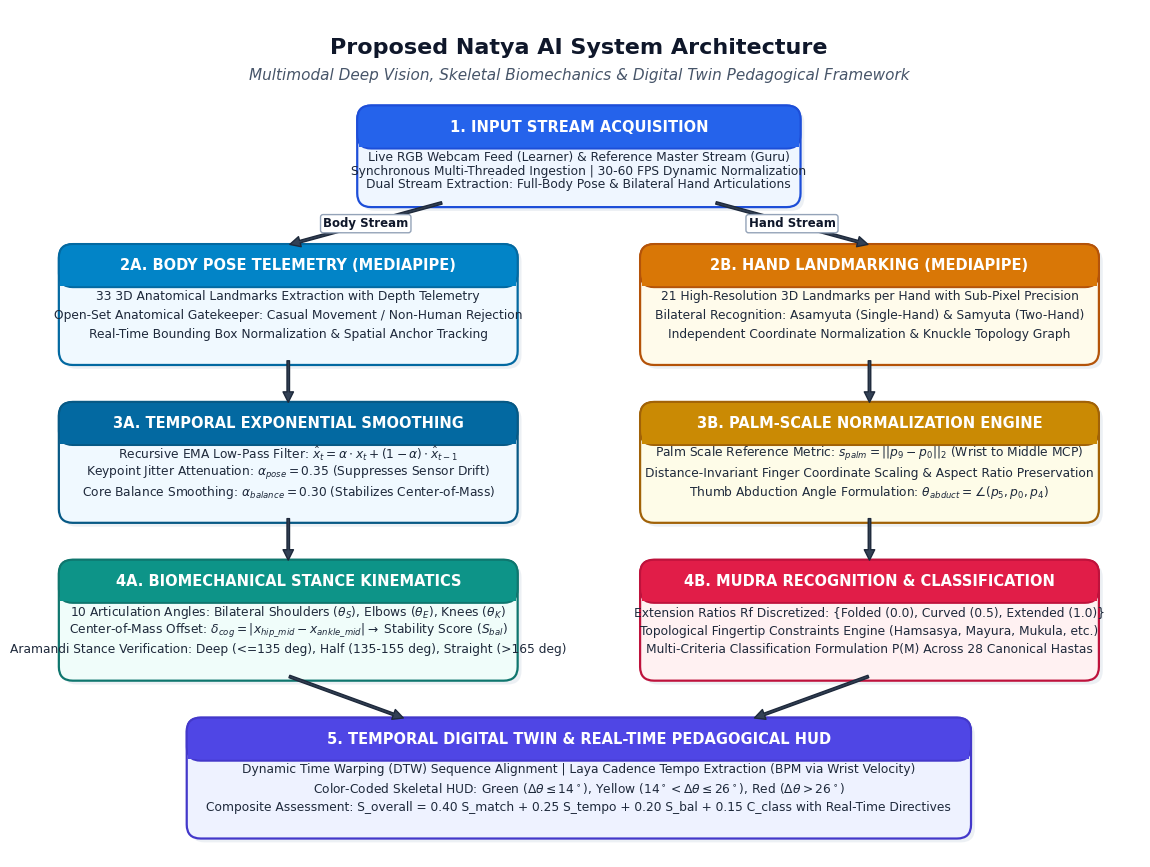

Here is the Python script that generated this plot:
import os
import matplotlib.pyplot as plt
import matplotlib.patches as patches

# Set publication style
plt.rcParams['font.family'] = 'DejaVu Sans'
plt.rcParams['font.size'] = 9.5

os.makedirs('figures', exist_ok=True)

fig, ax = plt.subplots(figsize=(14.5, 11.0), dpi=300)
ax.set_xlim(0, 14.5)
ax.set_ylim(0, 11.0)
ax.axis('off')

# Background
fig.patch.set_facecolor('#ffffff')

def draw_card(ax, x, y, w, h, title, subtitle_lines, header_bg, body_bg, border_color):
    # Drop Shadow
    shadow = patches.FancyBboxPatch((x + 0.05, y - 0.05), w, h, boxstyle='round,pad=0.06,rounding_size=0.18',
                                   facecolor='#cbd5e1', edgecolor='none', alpha=0.35, zorder=1)
    ax.add_patch(shadow)
    
    # Main card container
    box = patches.FancyBboxPatch((x, y), w, h, boxstyle='round,pad=0.06,rounding_size=0.18',
                                 facecolor=body_bg, edgecolor=border_color, linewidth=1.6, zorder=2)
    ax.add_patch(box)
    
    # Header banner (top portion)
    head_h = 0.44
    head = patches.FancyBboxPatch((x, y + h - head_h), w, head_h, boxstyle='round,pad=0.06,rounding_size=0.18',
                                  facecolor=header_bg, edgecolor=border_color, linewidth=1.4, zorder=3)
    ax.add_patch(head)
    
    # Square bottom corners of header
    sq = patches.Rectangle((x - 0.04, y + h - head_h - 0.04), w + 0.08, head_h * 0.4,
                           facecolor=header_bg, edgecolor='none', zorder=3)
    ax.add_patch(sq)
    
    # Header title text
    ax.text(x + w / 2, y + h - head_h / 2, title,
            ha='center', va='center', fontsize=10.5, fontweight='bold', color='#ffffff', zorder=4)
    
    # Card Body Content
    n_lines = len(subtitle_lines)
    # Available height in body: h - head_h
    body_avail_h = h - head_h - 0.15
    spacing = body_avail_h / (n_lines + 0.5)
    start_y = y + h - head_h - 0.18
    
    for idx, line in enumerate(subtitle_lines):
        line_y = start_y - (idx * spacing)
        ax.text(x + w / 2, line_y, line,
                ha='center', va='center', fontsize=8.8, color='#1e293b', zorder=4)

def draw_arrow(ax, x1, y1, x2, y2, label=''):
    ax.annotate('', xy=(x2, y2), xytext=(x1, y1),
                arrowprops=dict(facecolor='#334155', edgecolor='#1e293b', width=1.8,
                                headwidth=7.5, headlength=7.5, shrink=0.01),
                zorder=5)
    if label:
        ax.text((x1 + x2) / 2, (y1 + y2) / 2, label,
                ha='center', va='center', fontsize=8.5, fontweight='bold', color='#0f172a',
                bbox=dict(boxstyle='round,pad=0.22', facecolor='#ffffff', edgecolor='#94a3b8', lw=1.0),
                zorder=6)

# Main Title & Subtitle
ax.text(7.25, 10.50, 'Proposed Natya AI System Architecture',
        ha='center', va='center', fontsize=16, fontweight='bold', color='#0f172a')
ax.text(7.25, 10.15, 'Multimodal Deep Vision, Skeletal Biomechanics & Digital Twin Pedagogical Framework',
        ha='center', va='center', fontsize=11, fontstyle='italic', color='#475569')

# Top Node: Input Acquisition
draw_card(ax, x=4.45, y=8.50, w=5.6, h=1.20,
          title='1. INPUT STREAM ACQUISITION',
          subtitle_lines=[
              'Live RGB Webcam Feed (Learner) & Reference Master Stream (Guru)',
              'Synchronous Multi-Threaded Ingestion | 30-60 FPS Dynamic Normalization',
              'Dual Stream Extraction: Full-Body Pose & Bilateral Hand Articulations'
          ],
          header_bg='#2563eb', body_bg='#eff6ff', border_color='#1d4ed8')

# Branch Left: Skeletal Body Pose Pipeline
draw_card(ax, x=0.6, y=6.45, w=5.8, h=1.45,
          title='2A. BODY POSE TELEMETRY (MEDIAPIPE)',
          subtitle_lines=[
              '33 3D Anatomical Landmarks Extraction with Depth Telemetry',
              'Open-Set Anatomical Gatekeeper: Casual Movement / Non-Human Rejection',
              'Real-Time Bounding Box Normalization & Spatial Anchor Tracking'
          ],
          header_bg='#0284c7', body_bg='#f0f9ff', border_color='#0369a1')

draw_card(ax, x=0.6, y=4.40, w=5.8, h=1.45,
          title='3A. TEMPORAL EXPONENTIAL SMOOTHING',
          subtitle_lines=[
              r'Recursive EMA Low-Pass Filter: $\hat{x}_t = \alpha \cdot x_t + (1-\alpha) \cdot \hat{x}_{t-1}$',
              r'Keypoint Jitter Attenuation: $\alpha_{pose} = 0.35$ (Suppresses Sensor Drift)',
              r'Core Balance Smoothing: $\alpha_{balance} = 0.30$ (Stabilizes Center-of-Mass)'
          ],
          header_bg='#0369a1', body_bg='#f0f9ff', border_color='#075985')

draw_card(ax, x=0.6, y=2.35, w=5.8, h=1.45,
          title='4A. BIOMECHANICAL STANCE KINEMATICS',
          subtitle_lines=[
              r'10 Articulation Angles: Bilateral Shoulders ($\theta_S$), Elbows ($\theta_E$), Knees ($\theta_K$)',
              r'Center-of-Mass Offset: $\delta_{cog} = |x_{hip\_mid} - x_{ankle\_mid}| \to$ Stability Score ($S_{bal}$)',
              'Aramandi Stance Verification: Deep (<=135 deg), Half (135-155 deg), Straight (>165 deg)'
          ],
          header_bg='#0d9488', body_bg='#f0fdfa', border_color='#0f766e')

# Branch Right: Hand Landmark & Mudra Pipeline
draw_card(ax, x=8.1, y=6.45, w=5.8, h=1.45,
          title='2B. HAND LANDMARKING (MEDIAPIPE)',
          subtitle_lines=[
              '21 High-Resolution 3D Landmarks per Hand with Sub-Pixel Precision',
              'Bilateral Recognition: Asamyuta (Single-Hand) & Samyuta (Two-Hand)',
              'Independent Coordinate Normalization & Knuckle Topology Graph'
          ],
          header_bg='#d97706', body_bg='#fffbeb', border_color='#b45309')

draw_card(ax, x=8.1, y=4.40, w=5.8, h=1.45,
          title='3B. PALM-SCALE NORMALIZATION ENGINE',
          subtitle_lines=[
              r'Palm Scale Reference Metric: $s_{palm} = ||p_9 - p_0||_2$ (Wrist to Middle MCP)',
              'Distance-Invariant Finger Coordinate Scaling & Aspect Ratio Preservation',
              r'Thumb Abduction Angle Formulation: $\theta_{abduct} = \angle(p_5, p_0, p_4)$'
          ],
          header_bg='#ca8a04', body_bg='#fefce8', border_color='#a16207')

draw_card(ax, x=8.1, y=2.35, w=5.8, h=1.45,
          title='4B. MUDRA RECOGNITION & CLASSIFICATION',
          subtitle_lines=[
              'Extension Ratios Rf Discretized: {Folded (0.0), Curved (0.5), Extended (1.0)}',
              'Topological Fingertip Constraints Engine (Hamsasya, Mayura, Mukula, etc.)',
              'Multi-Criteria Classification Formulation P(M) Across 28 Canonical Hastas'
          ],
          header_bg='#e11d48', body_bg='#fff1f2', border_color='#be123c')

# Bottom Center: Fusion & Digital Twin Real-Time HUD
draw_card(ax, x=2.25, y=0.30, w=10.0, h=1.45,
          title='5. TEMPORAL DIGITAL TWIN & REAL-TIME PEDAGOGICAL HUD',
          subtitle_lines=[
              'Dynamic Time Warping (DTW) Sequence Alignment | Laya Cadence Tempo Extraction (BPM via Wrist Velocity)',
              r'Color-Coded Skeletal HUD: Green ($\Delta\theta \leq 14^\circ$), Yellow ($14^\circ < \Delta\theta \leq 26^\circ$), Red ($\Delta\theta > 26^\circ$)',
              'Composite Assessment: S_overall = 0.40 S_match + 0.25 S_tempo + 0.20 S_bal + 0.15 C_class with Real-Time Directives'
          ],
          header_bg='#4f46e5', body_bg='#eef2ff', border_color='#4338ca')

# Connectors: Input to branches
draw_arrow(ax, 5.5, 8.50, 3.5, 7.95, 'Body Stream')
draw_arrow(ax, 9.0, 8.50, 11.0, 7.95, 'Hand Stream')

# Left Branch Vertical Connectors
draw_arrow(ax, 3.5, 6.45, 3.5, 5.90)
draw_arrow(ax, 3.5, 4.40, 3.5, 3.85)
draw_arrow(ax, 3.5, 2.35, 5.0, 1.80)

# Right Branch Vertical Connectors
draw_arrow(ax, 11.0, 6.45, 11.0, 5.90)
draw_arrow(ax, 11.0, 4.40, 11.0, 3.85)
draw_arrow(ax, 11.0, 2.35, 9.5, 1.80)

plt.savefig('figures/fig1_architecture.png', dpi=300, bbox_inches='tight')
plt.close()
print('Figure 1 regenerated with perfect spacing!')
